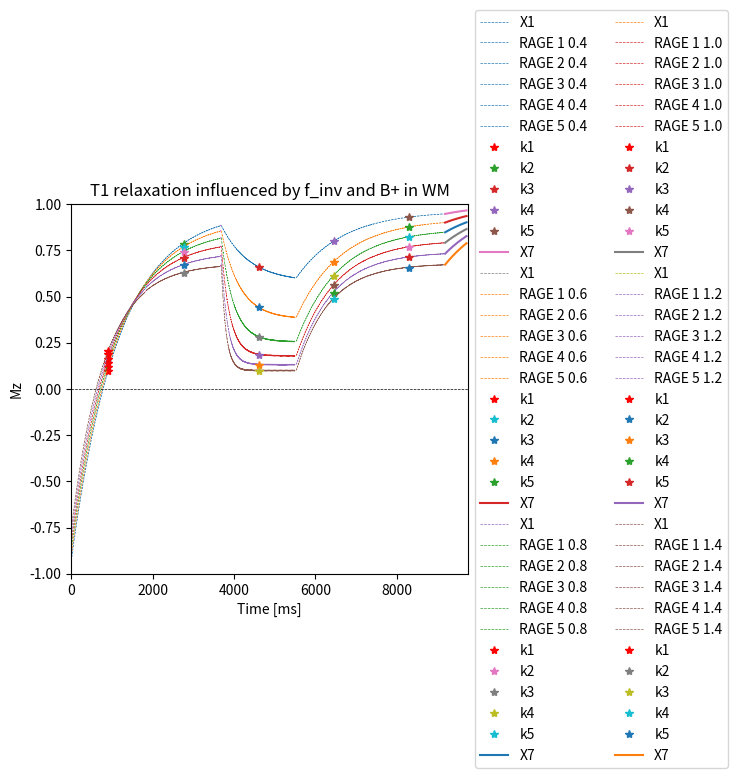

Python code for this plot:
import numpy as np
import matplotlib.pyplot as plt
import pandas as pd

RAGE_1 = 1822 # 6.8 * 268
RAGE_2 = 1822
RAGE_3 = 1822 
RAGE_4 = 1822
RAGE_5 = 1822
RAGE_6 = 0

Pulsint = 1850


Echo_factor = 6.8
flip_ang_1 = 3*(np.pi/180)
flip_ang_2 = 3*(np.pi/180)
flip_ang_3 = 13*(np.pi/180)
flip_ang_4 = 3*(np.pi/180)
flip_ang_5 = 3*(np.pi/180)
flip_ang_6 = 0*(np.pi/180)

cycle = 9750

slices = 268
TI_1 = 911
TI_2 = 911 + Pulsint
TI_3 = TI_2 + Pulsint
TI_4 = TI_3 + Pulsint
TI_5 = TI_4 + Pulsint


epsi = 0.00000001

T1_csf =3800  #ms
T1_gm = 1700 #ms
T1_wm = 1200

f_inv = 0.96


X1 = 1 #int(abs(TI_1 - abs(RAGE_1/2))) 

X2 =  Pulsint -  RAGE_2 #m

X3 =  Pulsint -  RAGE_2 #ms

X4 = Pulsint -  RAGE_2

X5 = Pulsint -  RAGE_2

X6 = (cycle - (X1+ RAGE_1 + X2 + RAGE_2 + X3 + RAGE_3 + X4 + RAGE_4 + X5 + RAGE_5) )#ms

T_1_list =[ T1_csf, T1_gm,T1_wm ]
lession = ['CSF', 'GM', 'WM']

 #int(X1+ RAGE_1 + X2 + RAGE_2 + X3 + RAGE_3 + RAGE_4 + RAGE_5 + RAGE_6 + X7)

M_csf = np.zeros(cycle)
M_gm = np.zeros(cycle)
M_wm = np.zeros(cycle)
M_tissue = [M_csf]
tissue = 2

B_plus = np.sort( [1, 1.2 ,1.4 , 0.4, 0.6,0.8])
alpha_1 = [flip_ang_1 * i for i in B_plus]
alpha_2= [flip_ang_2 * i for i in B_plus]
alpha_3= [flip_ang_3 * i for i in B_plus]
alpha_4= [flip_ang_4 * i for i in B_plus]
alpha_5= [flip_ang_5 * i for i in B_plus]
alpha_6= [flip_ang_6 * i for i in B_plus]


Iterations = 10

for Bplus in range(len(alpha_1)):
    M0_2 = [1]
    y_K1=[]
    y_K2=[] 
    y_K3=[]
    y_K4=[]  
    y_K5=[]  
    for m in range(len(M0_2)+Iterations):       
#------------------
    
      
      # Plottar tiden som finns först i listan 
        x_RAGE_1 = []
        for i in range(1,slices):
            x_RAGE_1.append((i*epsi + (i-1)*6.8) + X1)
            for j in range(1):
                x_RAGE_1.append(i *(epsi + 6.8) + X1)
        
        # the k1 x-point is at np.round(x_RAGE_1[len(x_RAGE_1)//2], 0) = 900
        #------------------ X1 -----------------------
        
        def Mz(t,T1):
                        
            return f_inv * M0_2[m] * (1-2*np.exp(-t/T_1_list[tissue]))        
        
        X1_values = [Mz(t,T1_csf) for t in range(X1)]
        
        T1_star = ((1/3900) + (np.log(np.cos(5*(np.pi/180)))/cycle))**-1
        x_long = X1+ RAGE_1 + X2 + RAGE_2 + X3 + RAGE_3 + X4 + RAGE_4 + X5 + RAGE_5 + X6
        Normal_values = [ f_inv * M0_2[0] * (1-2*np.exp(-t/T_1_list[tissue])) for t in range(int(x_long))]
#        facit = [ f_inv * M0_2[0] * (1-2*np.exp(-t/T1_star)) for t in range(cycle)]
        #------------------ RAGE 1 -----------------------
        
        
        M_RAGE_1=np.zeros(len(x_RAGE_1))
        M_RAGE_1[0]= X1_values[-1]
                    
                    
        for j in range(1,len(x_RAGE_1)-1,2):
            M_RAGE_1[j] = M_RAGE_1[j-1] * np.cos(alpha_1[Bplus])
            for k in range(1):
                M_RAGE_1[j+k+1] = M_RAGE_1[j] * np.exp(-Echo_factor/T_1_list[tissue]) + (1-np.exp(-Echo_factor/T_1_list[tissue]))
                    
        
        
        #------------------ X2 -----------------------
        
        
        M_X_2 = np.zeros(int(X2))
        for j in range(0,len(M_X_2)):
            M_X_2[j] = M_RAGE_1[-2] * np.exp(-j/T_1_list[tissue]) + (1-np.exp(-j/T_1_list[tissue])) #tar sista värdet av zikzak 
                    
        t_X_2 = np.arange( np.round(X1 + RAGE_1 - Echo_factor, 0) , np.round(X1 + RAGE_1 - Echo_factor + X2, 0) )
        
        
        
        #------------------ RAGE 2 -----------------------
        if len(M_X_2) != 0 :
            M_RAGE_2 = np.zeros(len(x_RAGE_1))
            M_RAGE_2[0] = M_X_2[-1]
                            
            for i in range(1,len(M_RAGE_2)-1,2):
                M_RAGE_2[i] = M_RAGE_2[i-1] * np.cos(alpha_2[Bplus])
                for j in range(1):
                    M_RAGE_2[i+j+1] = M_RAGE_2[i] * np.exp(-Echo_factor/T_1_list[tissue]) + (1-np.exp(-Echo_factor/T_1_list[tissue]))
                        
        
        else:
            M_RAGE_2 = np.zeros(len(x_RAGE_1))
            M_RAGE_2[0] = M_RAGE_1[-2]
                            
            for i in range(1,len(M_RAGE_2)-1,2):
                M_RAGE_2[i] = M_RAGE_2[i-1] * np.cos(alpha_2[Bplus])
                for j in range(1):
                    M_RAGE_2[i+j+1] = M_RAGE_2[i] * np.exp(-Echo_factor/T_1_list[tissue]) + (1-np.exp(-Echo_factor/T_1_list[tissue]))
                        
        
        
        #------------------ X3 -----------------------
        
        M_X_3 = np.zeros(int(X3))
        for j in range(0,len(M_X_3)):
            M_X_3[j] = M_RAGE_2[-2] * np.exp(-j/T_1_list[tissue]) + (1-np.exp(-j/T_1_list[tissue])) #tar sista värdet av zikzak 
                    
        t_X_3 = np.arange( np.round(X1 + RAGE_1 - Echo_factor + X2 + RAGE_2 - Echo_factor, 0)  , 
                          np.round(X1 + RAGE_1 - Echo_factor + X2 + RAGE_2 - Echo_factor + X3-1, 0))
    
#        M0_2.append(M_X_3[-1])

#================================================================================================================
#================================================================================================================
#================================================================================================================
    
        #------------------ RAGE 3 -----------------------    
        if len(M_X_3) != 0 :
            M_RAGE_3 = np.zeros(len(x_RAGE_1))
            M_RAGE_3[0] = M_X_3[-1]
                            
            for i in range(1,len(M_RAGE_3)-1,2):
                M_RAGE_3[i] = M_RAGE_3[i-1] * np.cos(alpha_3[Bplus])
                for j in range(1):
                    M_RAGE_3[i+j+1] = M_RAGE_3[i] * np.exp(-Echo_factor/T_1_list[tissue]) + (1-np.exp(-Echo_factor/T_1_list[tissue]))
       
        else:
            M_RAGE_3 = np.zeros(len(x_RAGE_1))
            M_RAGE_2[0] = M_RAGE_2[-2]
                            
            for i in range(1,len(M_RAGE_3)-1,2):
                M_RAGE_3[i] = M_RAGE_3[i-1] * np.cos(alpha_3[Bplus])
                for j in range(1):
                    M_RAGE_3[i+j+1] = M_RAGE_3[i] * np.exp(-Echo_factor/T_1_list[tissue]) + (1-np.exp(-Echo_factor/T_1_list[tissue]))
                        
        #------------------ RAGE 4 -----------------------  
        
        if len(M_X_3) != 0 :
            M_RAGE_4 = np.zeros(len(x_RAGE_1))
            M_RAGE_4[0] = M_RAGE_3[-2]
                            
            for i in range(1,len(M_RAGE_4)-1,2):
                M_RAGE_4[i] = M_RAGE_4[i-1] * np.cos(alpha_4[Bplus])
                for j in range(1):
                    M_RAGE_4[i+j+1] = M_RAGE_4[i] * np.exp(-Echo_factor/T_1_list[tissue]) + (1-np.exp(-Echo_factor/T_1_list[tissue]))
                        
    
        
        
        #------------------ RAGE 5 -----------------------  
        if len(M_RAGE_4) != 0 :
            M_RAGE_5 = np.zeros(len(x_RAGE_1))
            M_RAGE_5[0] = M_RAGE_4[-2]
                            
            for i in range(1,len(M_RAGE_5)-1,2):
                M_RAGE_5[i] = M_RAGE_5[i-1] * np.cos(alpha_5[Bplus])
                for j in range(1):
                    M_RAGE_5[i+j+1] = M_RAGE_5[i] * np.exp(-Echo_factor/T_1_list[tissue]) + (1-np.exp(-Echo_factor/T_1_list[tissue]))
 

        #------------------ RAGE 6 -----------------------  
        # if len(M_RAGE_5) != 0 :
        #     M_RAGE_5 = np.zeros(len(x_RAGE_1))
        #     M_RAGE_5[0] = M_RAGE_5[-2]
                            
        #     for i in range(1,len(M_RAGE_6)-1,2):
        #         M_RAGE_6[i] = M_RAGE_6[i-1] * np.cos(alpha_6[Bplus])
        #         for j in range(1):
        #             M_RAGE_6[i+j+1] = M_RAGE_6[i] * np.exp(-Echo_factor/T_1_list[tissue]) + (1-np.exp(-Echo_factor/T_1_list[tissue]))
 
        
        
        #------------------ Normal again -----------------------  


        M_X_7 = np.zeros(int(X6))
        for j in range(0,len(M_X_7)):
            M_X_7[j] = M_RAGE_5[-2] * np.exp(-j/T_1_list[tissue]) + (1-np.exp(-j/T_1_list[tissue])) #tar sista värdet av zikzak 
                    
        t_X_7 = np.arange( int(X1 + RAGE_1 - Echo_factor + X2 + RAGE_2 - Echo_factor  + X3 + RAGE_3 - Echo_factor + X4  + RAGE_4 - Echo_factor + RAGE_5 - Echo_factor + X5 )  , 
                          int(X1 + RAGE_1 - Echo_factor + X2 + RAGE_2 - Echo_factor  + X3 + RAGE_3 - Echo_factor + X4  + RAGE_4 - Echo_factor + RAGE_5 - Echo_factor + X5 + X6-1))



        M0_2.append(M_X_7[-1])



        
    #------------------ Plotting The Data -----------------------
    Colors = ['#ff7f0e', '#1f77b4', '#d62728', '#2ca02c', '#e377c2', '#8c564b', '#e377c2', '#bcbd22', '#bcbd22', '#d62728' '#458b74', '#458b74']

    Colors2 = ['#1f77b4', '#ff7f0e', '#2ca02c', '#d62728', '#9467bd', '#8c564b', '#e377c2', '#7f7f7f', '#bcbd22', '#17becf' '#458b74', '#d62728']
    
    
    fig1 = plt.figure(1)
    
    plt.plot(np.arange(len(X1_values)) , X1_values, '--', linewidth=0.5, label='X1')
    
    plt.plot(x_RAGE_1[:-1] , M_RAGE_1[:-1], '--', linewidth=0.5, label='RAGE 1 {}'.format(B_plus[Bplus]), color='{}'.format(Colors2[Bplus]))
    
    plt.plot(t_X_2, M_X_2, '--', linewidth=0.5)
    
    plt.plot([i + np.round(X1 + RAGE_1 - Echo_factor + X2, 0) for i in x_RAGE_1[:-1]] , M_RAGE_2[:-1], '--', linewidth=0.5, label='RAGE 2 {}'.format(B_plus[Bplus]), color='{}'.format(Colors2[Bplus]))

    plt.plot(t_X_3, M_X_3[:-1], 'm--', linewidth=0.5)
    
    plt.plot([i + np.round( X1 + RAGE_1 - Echo_factor + X2 + X3 + RAGE_2 - Echo_factor , 0) for i in x_RAGE_1[:-1]] , M_RAGE_3[:-1], '--', linewidth=0.5, label='RAGE 3 {}'.format(B_plus[Bplus]), color='{}'.format(Colors2[Bplus]))
    
    plt.plot([i + np.round( X1 + RAGE_1 - Echo_factor + X2 + X3 + RAGE_2 - Echo_factor + RAGE_3 - Echo_factor + X4 , 0) for i in x_RAGE_1[:-1]] , M_RAGE_4[:-1], '--', linewidth=0.5, label='RAGE 4 {}'.format(B_plus[Bplus]), color='{}'.format(Colors2[Bplus]))

    plt.plot([i + np.round( X1 + RAGE_1 - Echo_factor + X2 + X3 + RAGE_2 - Echo_factor + RAGE_3 - Echo_factor + RAGE_4 - Echo_factor + X5 , 0) for i in x_RAGE_1[:-1]] , M_RAGE_5[:-1], '--', linewidth=0.5, label='RAGE 5 {}'.format(B_plus[Bplus]), color='{}'.format(Colors2[Bplus]))

    #plt.plot([i + np.round( RAGE_1 - Echo_factor + X2 + X3 + RAGE_2 - Echo_factor + RAGE_3 - Echo_factor + RAGE_4 - Echo_factor + RAGE_5 - Echo_factor , 0) for i in x_RAGE_1[:-1]] , M_RAGE_6[:-1], '--', linewidth=0.5, label='RAGE 6 {}'.format(B_plus[Bplus]), color='{}'.format(Colors2[Bplus]))

    



    plt.plot(np.round(X1+ RAGE_1//2,0), M_RAGE_1[len(x_RAGE_1[:-1])//2] ,'r*', label = 'k1')
    
    plt.plot(np.round(X1+ RAGE_1 + X2 + RAGE_2//2,0), M_RAGE_2[len(x_RAGE_1[:-1])//2 + 1] ,'*', label = 'k2')
    
    plt.plot(np.round(X1+ RAGE_1 + X2 + RAGE_2 + X3 + RAGE_3//2 ,0), M_RAGE_3[len(x_RAGE_1[:-1])//2 + 1] ,'*', label = 'k3')
    
    plt.plot(np.round(X1+ RAGE_1 + X2 + RAGE_2 + X3 + RAGE_3 + X4 +  RAGE_4//2 ,0), M_RAGE_4[len(x_RAGE_1[:-1])//2 + 1] ,'*', label = 'k4')
    
    plt.plot(np.round(X1+ RAGE_1 + X2 + RAGE_2 + X3 + RAGE_3 + X4 + RAGE_4 + X5+ RAGE_5//2 ,0), M_RAGE_5[len(x_RAGE_1[:-1])//2 + 1] ,'*', label = 'k5')
    
    #plt.plot(np.round(X1+ RAGE_1 + X2 + RAGE_2 + X3 + RAGE_3 + RAGE_4 + RAGE_5 + RAGE_6//2 ,0), M_RAGE_6[len(x_RAGE_1[:-1])//2 + 1] ,'*', label = 'k6')
    
    plt.plot(t_X_7,M_X_7[:-1] ,'-', label = 'X7')
    
    
x0 = [0, cycle]
y0 = [0, 0]
plt.plot(x0,y0, 'k--', linewidth=0.5)
plt.xlabel('Time [ms]')
plt.ylabel('Mz')
plt.title('T1 relaxation influenced by f_inv and B+ in {}'.format(lession[tissue]))

# plt.axvline(x=TI_1, linewidth=0.4, color='g', linestyle='--')
# plt.text(TI_1-5, 0.95, TI_1, fontsize=9, style='italic', color='r')

# plt.axvline(x=TI_2, linewidth=0.4, color='g', linestyle='--')
# plt.text(TI_2-5, 0.95, TI_2, fontsize=9, style='italic', color='r')

plt.xlim((0, cycle))
plt.ylim((-1,1))


ax = plt.subplot(111)
box = ax.get_position()
ax.set_position([box.x0, box.y0, box.width * 0.8, box.height])
ax.legend(loc='center left', bbox_to_anchor=(1, 0.5), ncol=2)
        
    
    
    
    
    
    
    # fig2 = plt.figure(2)
    # x_K1 = np.round(X1+ RAGE_1//2,0)
    # x_K2 = np.round(X1+ RAGE_1 + X2 + RAGE_2//2,0)
    # x_K3 = np.round(X1+ RAGE_1 + X2 + RAGE_2 + X3 + RAGE_3//2 ,0)
    # x_K4 = np.round(X1+ RAGE_1 + X2 + RAGE_2 + X3 + RAGE_3 + X4 +  RAGE_4//2 ,0)
    # x_K5 = np.round(X1+ RAGE_1 + X2 + RAGE_2 + X3 + RAGE_3 + X4 + RAGE_4 + X5+ RAGE_5//2 ,0)
    
    
    # y_K1.append(M_RAGE_1[len(x_RAGE_1[:-1])//2] * np.sin(alpha_1[Bplus]))
    # y_K2.append(M_RAGE_2[len(x_RAGE_1[:-1])//2 + 1] * np.sin(alpha_2[Bplus]))
    # y_K3.append(M_RAGE_3[len(x_RAGE_1[:-1])//2 + 1] * np.sin(alpha_3[Bplus]))
    # y_K4.append(M_RAGE_4[len(x_RAGE_1[:-1])//2 + 1] * np.sin(alpha_4[Bplus]))
    # y_K5.append( M_RAGE_5[len(x_RAGE_1[:-1])//2 + 1] * np.sin(alpha_5[Bplus]))

    # plt.plot([x_K1, x_K2, x_K3, x_K4, x_K5],[y_K1, y_K2, y_K3, y_K4, y_K5], 'o-', label='{}'.format(B_plus[Bplus]))    

# plt.plot(np.arange(X1+ RAGE_1 + X2 + RAGE_2 + X3 + RAGE_3 + RAGE_4  + X4 + RAGE_5 + X5 + X6 ), Normal_values, 'b-.', linewidth=1, label='Normal {} T1 relaxation'.format(lession[tissue]))
# plt.plot(np.arange(X1+ RAGE_1 + X2 + RAGE_2 + X3-1), facit, 'g-.', linewidth=1, label='T1*** CSF facit')
